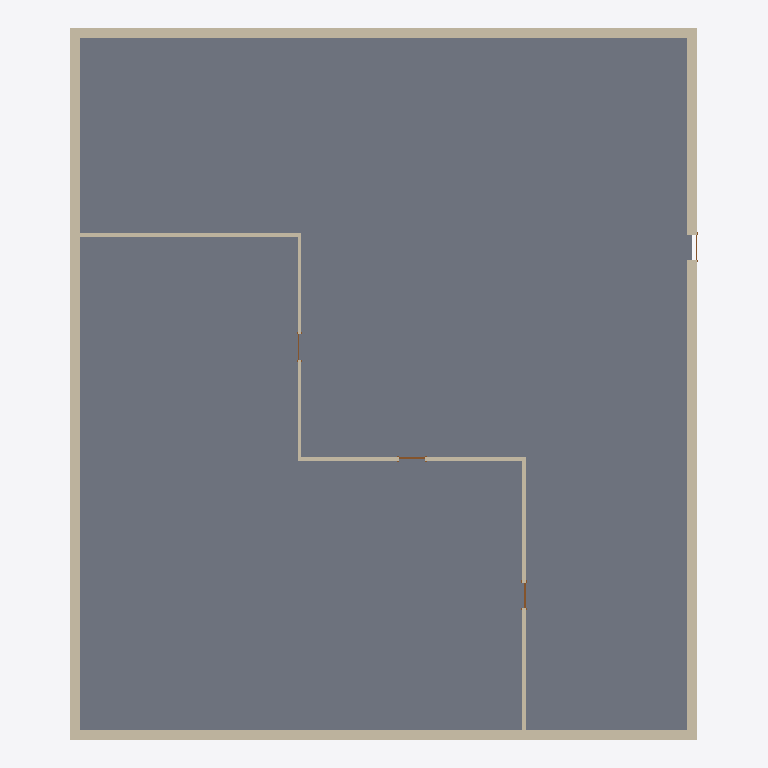
Plan cut of the same IFC building model at storey 'T.O. Fnd. Wall' (level -0.30 m, cut at 1.10 m), seen from above with north up, elements coloured by IFC class: 8 walls (beige), 4 doors (brown), 1 slab (grey). Cut surfaces are drawn darker.
Extent 22.4 m × 25.4 m × 8.7 m (x, y, z). Storeys (7): B.O. Footing at -4.60 m; T.O. Footing at -4.30 m; T.O. Slab at -4.00 m; T.O. Fnd. Wall at -0.30 m; Level 1 at 0.00 m; Level 2 at 4.00 m; Level 7 at 8.00 m. Elements (17): 8 IfcWallStandardCase, 4 IfcDoor, 3 IfcCovering, 1 IfcRoof, 1 IfcSlab.

HEADER;
FILE_DESCRIPTION(('ViewDefinition [CoordinationView_V2.0, QuantityTakeOffAddOnView]','RevitIdentifiers [VersionGUID: d69d996f-5945-4f75-95b8-29a28c7e3c88, NumberOfSaves: 14]','CoordinateReference [CoordinateBase: Shared Coordinates, ProjectSite: Default Site]'),'2;1');
FILE_NAME('0001','2023-04-27T08:54:31+02:00',(''),(''),'ODA SDAI 22.12','23.0.20.21 - Exporter 23.2.5.0 - Alternate UI 23.2.5.0','');
FILE_SCHEMA(('IFC2X3'));
ENDSEC;
DATA;
#92=IFCPROJECT('0G4iAaUyb1QRHtUK9mU2_C',#18,'0001',$,$,'Project Name','Project Status',(#87),#84);
#127=IFCSITE('0G4iAaUyb1QRHtUK9mU2_E',#18,'Default',$,$,#126,$,$,.ELEMENT.,$,$,$,$,$);
#97=IFCBUILDING('0G4iAaUyb1QRHtUK9mU2_D',#18,'',$,$,#95,$,'',.ELEMENT.,$,$,$);
#101=IFCBUILDINGSTOREY('2qYKvFEvH4cPghyPNWjrgR',#18,'B.O. Footing',$,'Level:1/4" Head',#100,$,'B.O. Footing',.ELEMENT.,-4599.999999999999);
#105=IFCBUILDINGSTOREY('2qYKvFEvH4cPghyPNWjrgr',#18,'T.O. Footing',$,'Level:1/4" Head',#104,$,'T.O. Footing',.ELEMENT.,-4300.0);
#109=IFCBUILDINGSTOREY('2qYKvFEvH4cPghyPNWjrjP',#18,'T.O. Slab',$,'Level:1/4" Head',#108,$,'T.O. Slab',.ELEMENT.,-3999.9999999999995);
#113=IFCBUILDINGSTOREY('2qYKvFEvH4cPghyPNWjrjp',#18,'T.O. Fnd. Wall',$,'Level:1/4" Head',#112,$,'T.O. Fnd. Wall',.ELEMENT.,-299.99999999999994);
#116=IFCBUILDINGSTOREY('3Aw$FV5MbAufEo59pkoNgA',#18,'Level 1',$,'Level:1/4" Head',#115,$,'Level 1',.ELEMENT.,0.0);
#120=IFCBUILDINGSTOREY('3kSL0VGKv3gxJCujeqtuJj',#18,'Level 2',$,'Level:1/4" Head',#119,$,'Level 2',.ELEMENT.,3999.9999999999995);
#124=IFCBUILDINGSTOREY('1$Tt$Schr7Eux$R22gqew6',#18,'Level 7',$,'Level:1/4" Head',#123,$,'Level 7',.ELEMENT.,8000.000000000002);
#593=IFCSLAB('1fvmzYfEHEk8_UQsimpvkw',#18,'Floors : Floor : Floor:Concrete-Commercial 362mm',$,'Floor:Floor:Concrete-Commercial 362mm',#579,#592,'289391',.FLOOR.);
#426=IFCWALLSTANDARDCASE('2HHT5S6Cv8hBWWvl1aAtOr',#18,'Walls : Basic Wall : Exterior - Brick on Mtl.',$,'Basic Wall:Exterior - Brick on Mtl. Stud',#411,#425,'289384');
#327=IFCWALLSTANDARDCASE('2HHT5S6Cv8hBWWvl1aAtQ$',#18,'Walls : Basic Wall : Exterior - Brick on Mtl. Stud',$,'Basic Wall:Exterior - Brick on Mtl. Stud',#312,#326,'289382');
#181=IFCWALLSTANDARDCASE('2HHT5S6Cv8hBWWvl1aAtRr',#18,'Walls : Basic Wall : Exterior - Brick on Mtl. Stud',$,'Basic Wall:Exterior - Brick on Mtl. Stud',#162,#180,'289345');
#378=IFCWALLSTANDARDCASE('2HHT5S6Cv8hBWWvl1aAtPw',#18,'Walls : Basic Wall : Exterior - Brick on Mtl. Stud',$,'Basic Wall:Exterior - Brick on Mtl. Stud',#363,#377,'289383');
#865=IFCWALLSTANDARDCASE('1fvmzYfEHEk8_UQsimpvI2',#18,'Walls : Basic Wall : Interior - 138mm Partition (1-hr)',$,'Basic Wall:Interior - 138mm Partition (1-hr)',#850,#864,'289399');
#691=IFCWALLSTANDARDCASE('1fvmzYfEHEk8_UQsimpvj_',#18,'Walls : Basic Wall : Interior - 138mm Partition (1-hr)',$,'Basic Wall:Interior - 138mm Partition (1-hr)',#675,#690,'289396');
#817=IFCWALLSTANDARDCASE('1fvmzYfEHEk8_UQsimpvJS',#18,'Walls : Basic Wall : Interior - 138mm Partition (1-hr)',$,'Basic Wall:Interior - 138mm Partition (1-hr)',#802,#816,'289398');
#769=IFCWALLSTANDARDCASE('1fvmzYfEHEk8_UQsimpviZ',#18,'Walls : Basic Wall : Interior - 138mm Partition (1-hr)',$,'Basic Wall:Interior - 138mm Partition (1-hr)',#754,#768,'289397');
#1038=IFCDOOR('1fvmzYfEHEk8_UQsimpvIw',#18,'Doors : M_Single-Flush:0915 x 2134mm 1231 : 0915 x 2134mm 1231 : M_Single-Flush:0915 x 2134mm 1231',$,'M_Single-Flush:0915 x 2134mm 1231:0915 x 2134mm 1231 : M_Single-Flush:0915 x 2134mm 1231',#1751,#1034,'289401',2133.9999999999995,914.9999999999999);
#1089=IFCDOOR('1fvmzYfEHEk8_UQsimpvHW',#18,'Doors : M_Single-Flush:0915 x 2134mm 1231 : 0915 x 2134mm 1231 : M_Single-Flush:0915 x 2134mm 1231',$,'M_Single-Flush:0915 x 2134mm 1231:0915 x 2134mm 1231 : M_Single-Flush:0915 x 2134mm 1231',#1778,#1085,'289402',2133.9999999999995,914.9999999999999);
#946=IFCDOOR('1fvmzYfEHEk8_UQsimpvIJ',#18,'Doors : M_Single-Flush:0915 x 2134mm 1125 : 0915 x 2134mm 1125 : M_Single-Flush:0915 x 2134mm 1125',$,'M_Single-Flush:0915 x 2134mm 1125:0915 x 2134mm 1125 : M_Single-Flush:0915 x 2134mm 1125',#1724,#942,'289400',2133.9999999999995,914.9999999999998);
#527=IFCDOOR('2HHT5S6Cv8hBWWvl1aAtO_',#18,'Doors : M_Single-Flush:0915 x 2134mm : 0915 x 2134mm : M_Single-Flush:0915 x 2134mm',$,'M_Single-Flush:0915 x 2134mm:0915 x 2134mm : M_Single-Flush:0915 x 2134mm',#1697,#523,'289385',2133.9999999999995,914.9999999999999);
ENDSEC;